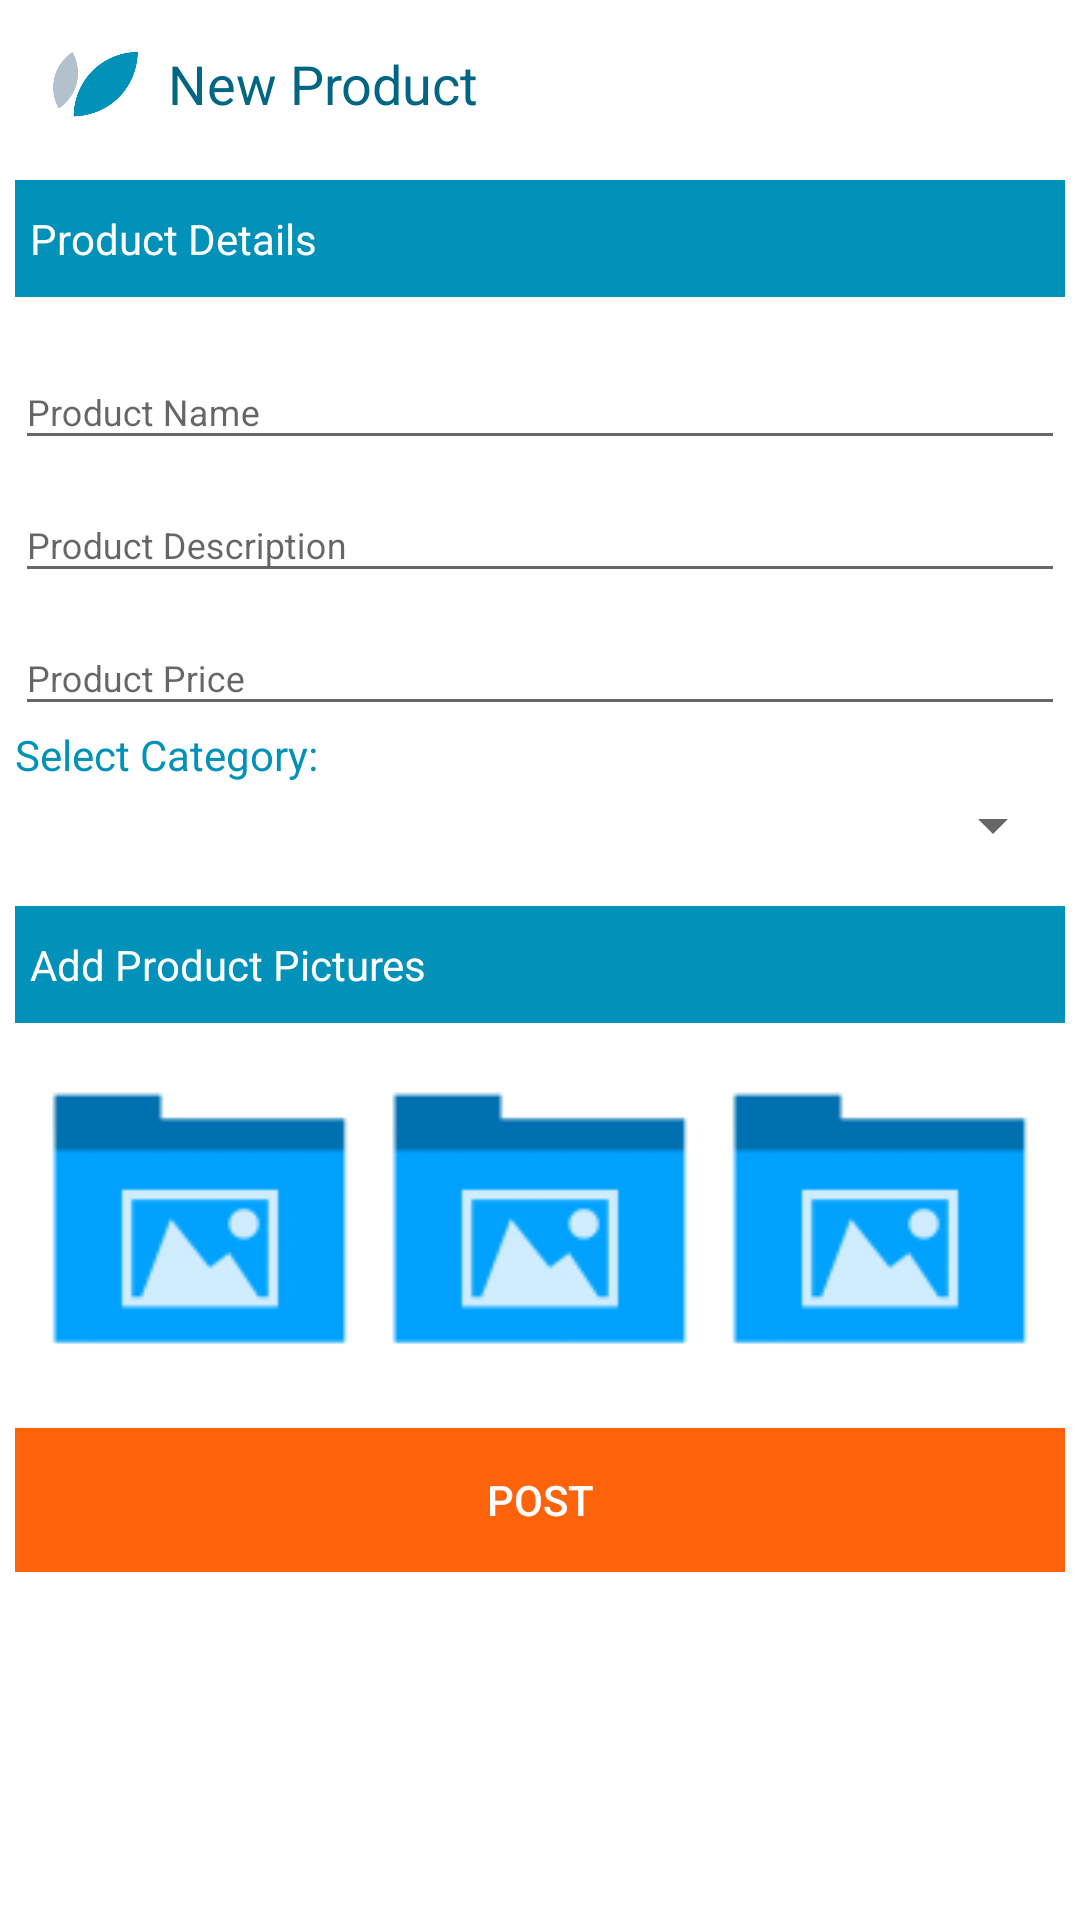

Android layout source for this screen:
<!-- AndroidManifest.xml: application theme AppTheme -->
<!-- res/layout/activity_new_post.xml -->
<?xml version="1.0" encoding="utf-8"?>
<LinearLayout xmlns:android="http://schemas.android.com/apk/res/android"
    xmlns:app="http://schemas.android.com/apk/res-auto"
    android:id="@+id/bottom_sheet"
    android:layout_width="match_parent"
    android:layout_height="match_parent"
    android:background="@color/colorWhite"
    android:orientation="vertical"
    app:behavior_hideable="false"
    app:behavior_peekHeight="0dp"
    app:layout_behavior="android.support.design.widget.BottomSheetBehavior">

    <FrameLayout
        android:layout_width="match_parent"
        android:layout_height="wrap_content">


        <android.support.v7.widget.Toolbar
            android:id="@+id/toolbar"
            android:layout_width="match_parent"
            android:layout_height="?attr/actionBarSize"
            android:background="@color/colorWhite">

            <LinearLayout
                android:layout_width="match_parent"
                android:layout_height="match_parent"
                android:orientation="horizontal">

                <LinearLayout
                    android:layout_width="match_parent"
                    android:layout_height="match_parent"
                    android:layout_weight="0"
                    android:orientation="horizontal"
                    android:paddingRight="10dp">

                    <ImageView
                        android:id="@+id/imageView2"
                        android:layout_width="30dp"
                        android:layout_height="wrap_content"
                        android:layout_weight="0"
                        app:srcCompat="@drawable/icon" />

                    <TextView
                        android:id="@+id/textView5"
                        android:layout_width="wrap_content"
                        android:layout_height="wrap_content"
                        android:layout_gravity="center_vertical"
                        android:layout_marginLeft="10dp"
                        android:layout_weight="1"
                        android:text="New Product"
                        android:textColor="@color/colorPrimaryDark"
                        android:textSize="18sp" />

                </LinearLayout>

            </LinearLayout>
        </android.support.v7.widget.Toolbar>

        <View
            android:layout_width="match_parent"
            android:layout_height="4dp"
            android:layout_marginTop="?attr/actionBarSize"
            android:background="@drawable/shadow_bottom" />
    </FrameLayout>

    <ScrollView
        android:layout_width="match_parent"
        android:layout_height="match_parent"
        android:paddingLeft="5dp"
        android:paddingRight="5dp">


        <LinearLayout
            android:layout_width="match_parent"
            android:layout_height="match_parent"
            android:orientation="vertical">


            <LinearLayout
                android:layout_width="match_parent"
                android:layout_height="wrap_content"
                android:layout_marginBottom="10dp"
                android:background="@color/com_facebook_button_background_color_disabled"
                android:orientation="vertical">

                <TextView
                    android:id="@+id/textView9"
                    android:layout_width="match_parent"
                    android:layout_height="wrap_content"
                    android:background="@color/colorPrimary"
                    android:paddingBottom="10dp"
                    android:paddingLeft="5dp"
                    android:paddingTop="10dp"
                    android:text="Product Details"
                    android:textColor="@color/colorWhite"
                    android:textSize="14sp" />
            </LinearLayout>

            <android.support.design.widget.TextInputLayout
                android:layout_width="match_parent"
                android:layout_height="wrap_content">

                <android.support.design.widget.TextInputEditText
                    android:id="@+id/post_product_name"
                    android:layout_width="match_parent"
                    android:layout_height="wrap_content"
                    android:hint="Product Name"
                    android:textSize="12sp" />
            </android.support.design.widget.TextInputLayout>

            <android.support.design.widget.TextInputLayout
                android:layout_width="match_parent"
                android:layout_height="wrap_content">

                <android.support.design.widget.TextInputEditText
                    android:id="@+id/post_product_description"
                    android:layout_width="match_parent"
                    android:layout_height="wrap_content"
                    android:hint="Product Description"
                    android:textSize="12sp" />
            </android.support.design.widget.TextInputLayout>

            <android.support.design.widget.TextInputLayout
                android:layout_width="match_parent"
                android:layout_height="wrap_content">

                <android.support.design.widget.TextInputEditText
                    android:id="@+id/post_product_price"
                    android:layout_width="match_parent"
                    android:layout_height="wrap_content"
                    android:hint="Product Price"
                    android:textSize="12sp" />

            </android.support.design.widget.TextInputLayout>

            <TextView
                android:id="@+id/textView8"
                android:layout_width="match_parent"
                android:layout_height="wrap_content"
                android:text="Select Category:"
                android:textColor="@color/colorPrimary" />

            <Spinner
                android:id="@+id/spinner_categories"
                android:layout_width="match_parent"
                android:layout_height="wrap_content"
                android:layout_marginBottom="5dp"
                android:layout_marginTop="2dp"
                android:layout_weight="1" />

            <LinearLayout
                android:layout_width="match_parent"
                android:layout_height="wrap_content"
                android:layout_marginBottom="10dp"
                android:layout_marginTop="10dp"
                android:background="@color/com_facebook_button_background_color_disabled"
                android:orientation="vertical">

                <TextView
                    android:id="@+id/textView9222"
                    android:layout_width="match_parent"
                    android:layout_height="wrap_content"
                    android:background="@color/colorPrimary"
                    android:paddingBottom="10dp"
                    android:paddingLeft="5dp"
                    android:paddingTop="10dp"
                    android:text="Add Product Pictures"
                    android:textColor="@color/colorWhite"
                    android:textSize="14sp" />
            </LinearLayout>

            <LinearLayout
                android:layout_width="match_parent"
                android:layout_height="100dp"
                android:layout_margin="5dp"
                android:background="@color/colorWhite"
                android:orientation="horizontal"
                android:padding="0dp">

                <ImageView
                    android:id="@+id/post_image_1"
                    android:layout_width="match_parent"
                    android:layout_height="match_parent"
                    android:layout_weight="1"
                    app:srcCompat="@drawable/new_image" />

                <ImageView
                    android:id="@+id/post_image_2"
                    android:layout_width="match_parent"
                    android:layout_height="match_parent"
                    android:layout_weight="1"
                    app:srcCompat="@drawable/new_image" />

                <ImageView
                    android:id="@+id/post_image_3"
                    android:layout_width="match_parent"
                    android:layout_height="match_parent"
                    android:layout_weight="1"
                    app:srcCompat="@drawable/new_image" />
            </LinearLayout>

            <Button
                android:id="@+id/post_button"
                android:layout_width="match_parent"
                android:layout_height="wrap_content"
                android:layout_marginTop="15dp"
                android:background="@color/colorAccent"
                android:text="Post"
                android:textColor="@color/colorWhite" />

        </LinearLayout>

    </ScrollView>

</LinearLayout>
<!-- resources referenced by this layout -->
<resources>
  <color name="colorAccent">#fc630a</color>
  <color name="colorPrimary">#0191b9</color>
  <color name="colorPrimaryDark">#006683</color>
  <color name="colorWhite">#ffffff</color>
  <!-- drawable icon: png bitmap (drawable, 14773 bytes) -->
  <!-- drawable new_image: png bitmap (drawable, 1531 bytes) -->
  <style name="AppTheme" parent="Theme.AppCompat.Light.NoActionBar">
          
          <item name="colorPrimary">@color/colorPrimary</item>
          <item name="colorPrimaryDark">@color/colorPrimaryDark</item>
          <item name="colorAccent">@color/colorAccent</item>
      </style>
</resources>
